Labelled photos from "data", an image-classification folder in sairam2811/Poultry_Diseases-for-Enhanced-Health. The possible labels are: coccidiosis, healthy, Newcastle disease, salmonella.

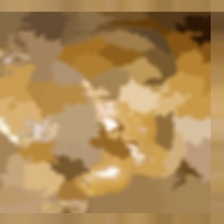
Label: coccidiosis

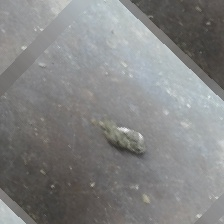
Label: healthy

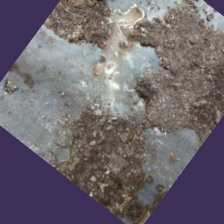
Label: salmonella

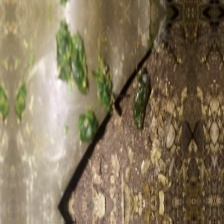
Label: Newcastle disease

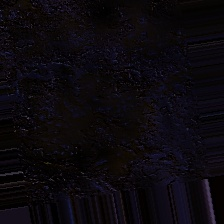
Label: coccidiosis

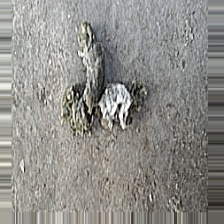
Label: healthy
